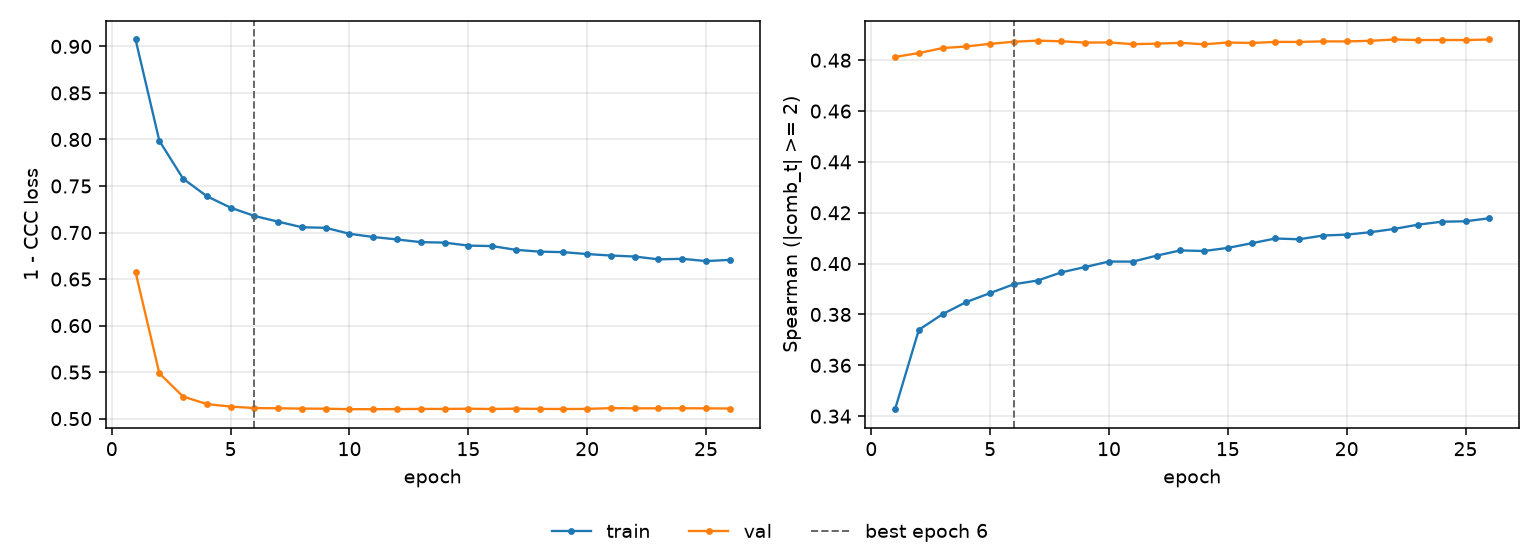

The file beside this chart, header and first rows:
epoch, tr_loss, vl_loss, tr_sp, vl_sp, is_best
1, 0.9074, 0.6574, 0.3427, 0.4813, False
2, 0.7986, 0.5487, 0.374, 0.4828, False
3, 0.7579, 0.5237, 0.3801, 0.4848, False
4, 0.739, 0.5157, 0.3849, 0.4854, False
5, 0.7267, 0.5129, 0.3884, 0.4864, False
6, 0.7178, 0.5114, 0.3919, 0.4873, True
7, 0.7117, 0.5112, 0.3934, 0.4877, False
8, 0.7057, 0.5108, 0.3966, 0.4874, False
9, 0.7051, 0.5107, 0.3987, 0.4869, False
10, 0.6987, 0.5102, 0.4008, 0.487, False
11, 0.6952, 0.5101, 0.4008, 0.4863, False
12, 0.6926, 0.5103, 0.4031, 0.4865, False
13, 0.6897, 0.5104, 0.4052, 0.4868, False
14, 0.6892, 0.5104, 0.405, 0.4862, False
15, 0.6859, 0.5106, 0.4062, 0.487, False
16, 0.6854, 0.5104, 0.408, 0.4868, False
17, 0.6814, 0.5107, 0.4099, 0.4872, False
18, 0.6795, 0.5105, 0.4096, 0.4872, False
19, 0.6789, 0.5104, 0.4111, 0.4874, False
20, 0.6768, 0.5105, 0.4114, 0.4874, False
21, 0.6753, 0.5113, 0.4124, 0.4876, False
22, 0.6742, 0.5111, 0.4136, 0.4881, False
23, 0.6712, 0.5111, 0.4153, 0.4879, False
24, 0.6718, 0.5112, 0.4165, 0.488, False
25, 0.6693, 0.5111, 0.4167, 0.4879, False
26, 0.6706, 0.5109, 0.4178, 0.4881, False
